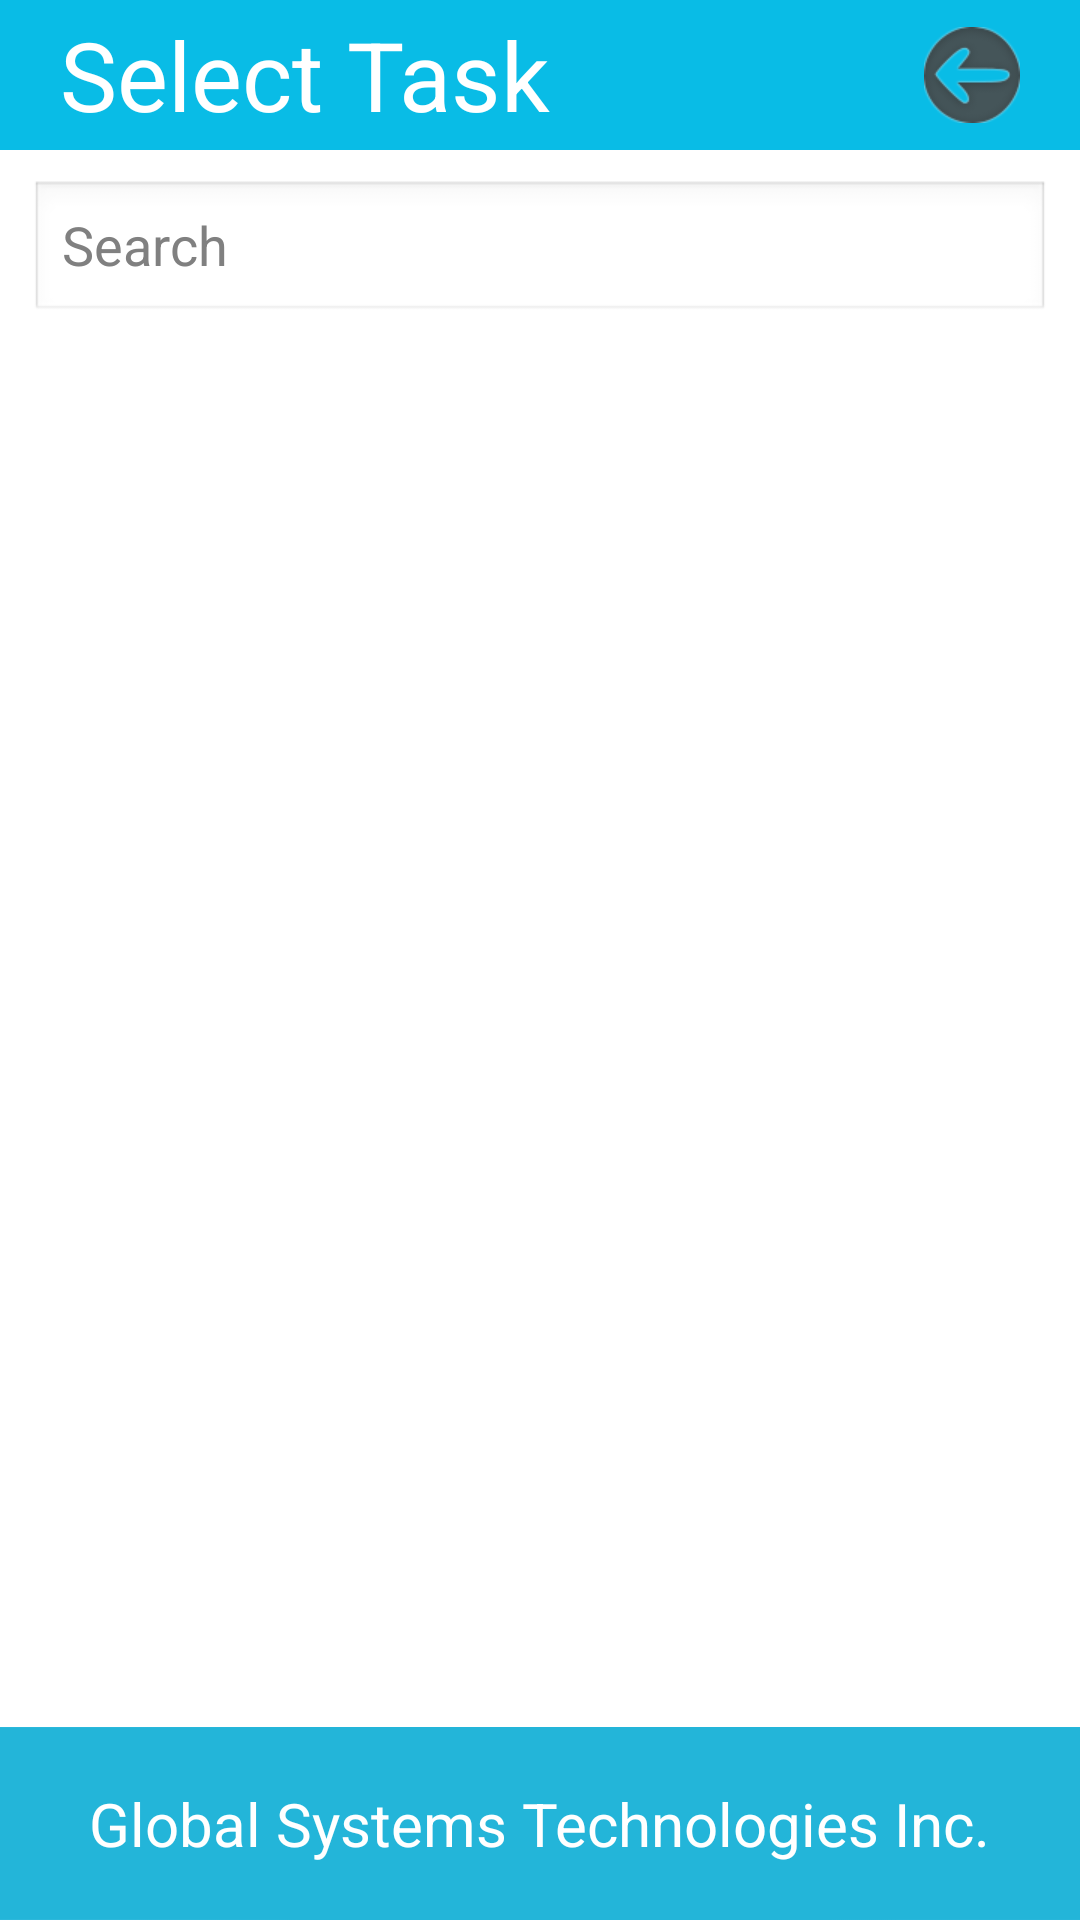

The Android layout XML behind this screen, and the referenced resources:
<!-- AndroidManifest.xml: application theme AppTheme -->
<!-- res/layout/view_task_list_activity.xml -->
<?xml version="1.0" encoding="utf-8"?>

<RelativeLayout xmlns:android="http://schemas.android.com/apk/res/android"
    android:layout_width="match_parent"
    android:layout_height="match_parent" >

    <LinearLayout
        android:layout_width="fill_parent"
        android:layout_height="fill_parent"
        android:layout_alignParentLeft="true"
        android:layout_alignParentTop="true"
        android:orientation="vertical" >

        <LinearLayout
            android:id="@+id/HeaderMain"
            android:layout_width="match_parent"
            android:layout_height="wrap_content"
            android:orientation="vertical" >

            <LinearLayout
                android:id="@+id/HeaderMain"
                android:layout_width="match_parent"
                android:layout_height="50dp"
                android:background="@color/lightblue"
                android:orientation="horizontal" >

                <LinearLayout
                    android:layout_width="fill_parent"
                    android:layout_height="wrap_content"
                    android:layout_gravity="center_vertical"
                    android:layout_weight="20"
                    android:orientation="vertical" >

                    <TextView
                        android:id="@+id/textView3"
                        style="@style/Footer"
                        android:layout_width="wrap_content"
                        android:layout_height="wrap_content"
                        android:layout_marginLeft="20dp"
                        android:text="@string/SelectTask"
                        android:textSize="@dimen/login_text_size" />
                </LinearLayout>

                <FrameLayout
                    android:id="@+id/MainBack"
                    android:layout_width="fill_parent"
                    android:layout_height="match_parent"
                    android:layout_weight="80" >

                    <ImageView
                        android:id="@+id/Back"
                        android:layout_width="wrap_content"
                        android:layout_height="wrap_content"
                        android:layout_gravity="center_vertical|center_horizontal"
                        android:src="@drawable/left_arrow" />
                </FrameLayout>
            </LinearLayout>
        </LinearLayout>

        <LinearLayout
            android:layout_width="wrap_content"
            android:layout_height="wrap_content"
            android:layout_gravity="center_vertical|center_horizontal"
            android:layout_marginLeft="10dp"
            android:layout_marginRight="10dp"
            android:layout_marginTop="10dp"
            android:layout_weight="90"
            android:gravity="center_horizontal"
            android:orientation="vertical" >
            <EditText
                android:id="@+id/search"
                android:layout_width="match_parent"
                android:layout_height="wrap_content"
                android:singleLine="true"
                android:hint="Search" />

            <ListView
                android:id="@+id/ViewTask"
                android:layout_width="match_parent"
                android:layout_height="wrap_content"
                android:divider="@color/white" >
            </ListView>
        </LinearLayout>

        <LinearLayout
            android:id="@+id/FooterMain"
            android:layout_width="match_parent"
            android:layout_height="wrap_content"
            android:orientation="vertical" >

            <LinearLayout
                android:id="@+id/Footer"
                android:layout_width="fill_parent"
                android:layout_height="wrap_content"
                android:layout_marginBottom="0dp"
                android:background="@drawable/footer_bg"
                android:gravity="center_vertical|center_horizontal"
                android:orientation="vertical" >

                <TextView
                    android:id="@+id/textView1"
                    style="@style/Footer"
                    android:layout_width="wrap_content"
                    android:layout_height="wrap_content"
                    android:text="@string/footer_text"
                    android:textSize="@dimen/footer_text" />
            </LinearLayout>
        </LinearLayout>
    </LinearLayout>

</RelativeLayout>
<!-- resources referenced by this layout -->
<resources>
  <color name="lightblue">#09BCE6</color>
  <color name="white">#FFFFFF</color>
  <dimen name="footer_text">16sp</dimen>
  <dimen name="login_text_size">20sp</dimen>
  <!-- drawable footer_bg: png bitmap (drawable-hdpi, 1011 bytes) -->
  <!-- drawable left_arrow: png bitmap (drawable-hdpi, 3140 bytes) -->
  <string name="SelectTask">Select Task</string>
  <string name="footer_text">Global Systems Technologies Inc.</string>
  <style name="Footer" parent="@android:style/TextAppearance.Medium">
          <item name="android:layout_width">wrap_content</item>
          <item name="android:layout_height">wrap_content</item>
          <item name="android:textColor">#FFFFFF</item>
      </style>
  <style name="AppTheme" parent="AppBaseTheme">
          
      </style>
  <style name="AppBaseTheme" parent="android:Theme.Light">
          
      </style>
</resources>
